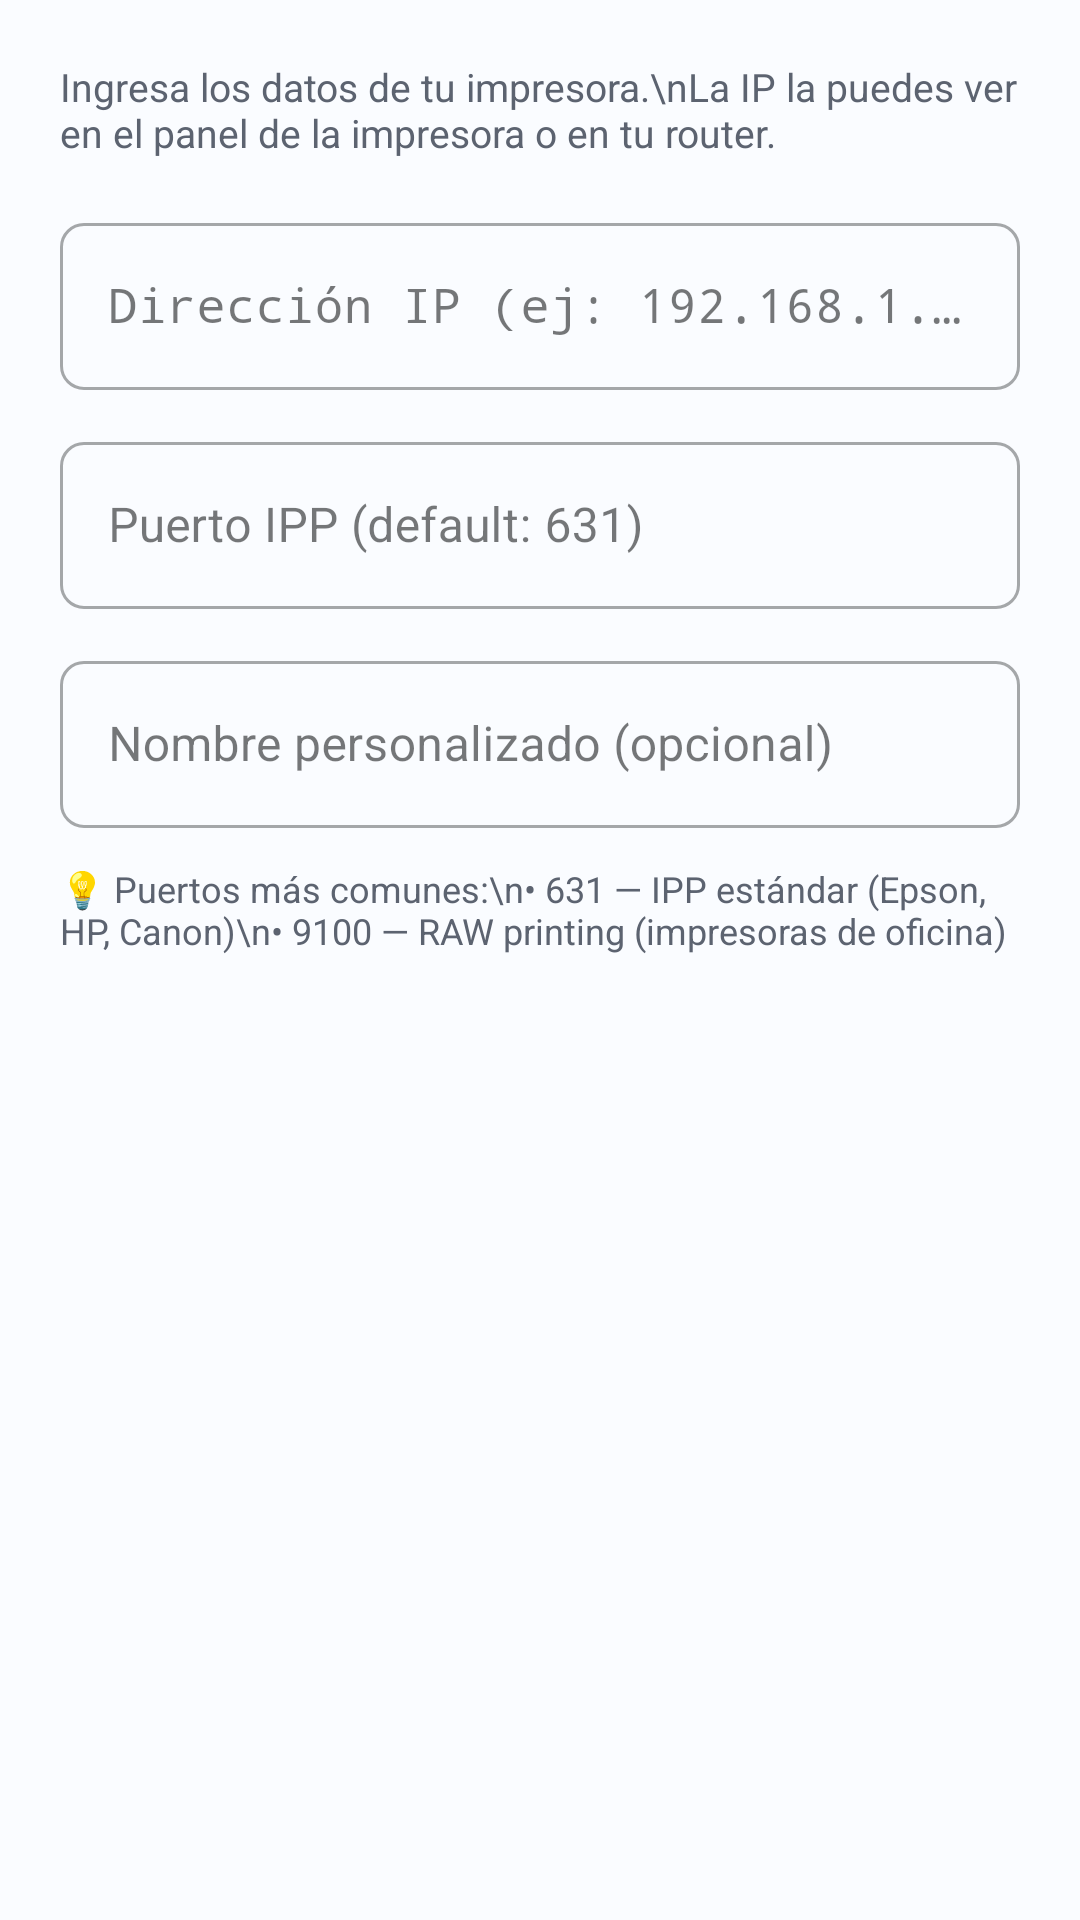

Layout XML and referenced resources for this Android screen:
<!-- AndroidManifest.xml: application theme Theme.EpsonPrint -->
<!-- res/layout/dialog_add_printer_ip.xml -->
<?xml version="1.0" encoding="utf-8"?>
<LinearLayout
    xmlns:android="http://schemas.android.com/apk/res/android"
    android:layout_width="match_parent"
    android:layout_height="wrap_content"
    android:orientation="vertical"
    android:padding="20dp">

    <TextView
        android:layout_width="match_parent"
        android:layout_height="wrap_content"
        android:text="Ingresa los datos de tu impresora.\nLa IP la puedes ver en el panel de la impresora o en tu router."
        android:textSize="13sp"
        android:textColor="@color/text_secondary"
        android:layout_marginBottom="16dp"/>

    
    <com.google.android.material.textfield.TextInputLayout
        android:id="@+id/tilIpAddress"
        android:layout_width="match_parent"
        android:layout_height="wrap_content"
        android:hint="Dirección IP (ej: 192.168.1.50)"
        style="@style/Widget.MaterialComponents.TextInputLayout.OutlinedBox"
        android:layout_marginBottom="12dp">

        <com.google.android.material.textfield.TextInputEditText
            android:id="@+id/etIpAddress"
            android:layout_width="match_parent"
            android:layout_height="wrap_content"
            android:inputType="number|numberDecimal"
            android:digits="0123456789."
            android:maxLength="15"
            android:imeOptions="actionNext"
            android:fontFamily="monospace"/>

    </com.google.android.material.textfield.TextInputLayout>

    
    <com.google.android.material.textfield.TextInputLayout
        android:layout_width="match_parent"
        android:layout_height="wrap_content"
        android:hint="Puerto IPP (default: 631)"
        style="@style/Widget.MaterialComponents.TextInputLayout.OutlinedBox"
        android:layout_marginBottom="12dp">

        <com.google.android.material.textfield.TextInputEditText
            android:id="@+id/etPort"
            android:layout_width="match_parent"
            android:layout_height="wrap_content"
            android:inputType="number"
            android:maxLength="5"
            android:imeOptions="actionNext"/>

    </com.google.android.material.textfield.TextInputLayout>

    
    <com.google.android.material.textfield.TextInputLayout
        android:layout_width="match_parent"
        android:layout_height="wrap_content"
        android:hint="Nombre personalizado (opcional)"
        style="@style/Widget.MaterialComponents.TextInputLayout.OutlinedBox"
        android:layout_marginBottom="8dp">

        <com.google.android.material.textfield.TextInputEditText
            android:id="@+id/etPrinterName"
            android:layout_width="match_parent"
            android:layout_height="wrap_content"
            android:inputType="textCapWords"
            android:imeOptions="actionDone"
            android:maxLength="50"/>

    </com.google.android.material.textfield.TextInputLayout>

    
    <TextView
        android:layout_width="match_parent"
        android:layout_height="wrap_content"
        android:text="💡 Puertos más comunes:\n• 631 — IPP estándar (Epson, HP, Canon)\n• 9100 — RAW printing (impresoras de oficina)"
        android:textSize="12sp"
        android:textColor="@color/text_secondary"
        android:layout_marginTop="4dp"/>

</LinearLayout>
<!-- resources referenced by this layout -->
<resources>
  <color name="text_secondary">#5C6370</color>
  <color name="md_theme_light_primary">#1565C0</color>
  <color name="md_theme_light_onPrimary">#FFFFFF</color>
  <color name="md_theme_light_primaryContainer">#D6E4FF</color>
  <color name="md_theme_light_onPrimaryContainer">#001848</color>
  <color name="md_theme_light_secondary">#0097A7</color>
  <color name="md_theme_light_onSecondary">#FFFFFF</color>
  <color name="md_theme_light_secondaryContainer">#CCF4F8</color>
  <color name="md_theme_light_onSecondaryContainer">#002A2D</color>
  <color name="md_theme_light_tertiary">#6650A4</color>
  <color name="md_theme_light_onTertiary">#FFFFFF</color>
  <color name="md_theme_light_error">#B3261E</color>
  <color name="md_theme_light_onError">#FFFFFF</color>
  <color name="md_theme_light_errorContainer">#F9DEDC</color>
  <color name="md_theme_light_onErrorContainer">#410E0B</color>
  <color name="md_theme_light_background">#FAFCFF</color>
  <color name="md_theme_light_onBackground">#1A1C1E</color>
  <color name="md_theme_light_surface">#FAFCFF</color>
  <color name="md_theme_light_onSurface">#1A1C1E</color>
  <color name="md_theme_light_surfaceVariant">#DFE2EB</color>
  <color name="md_theme_light_onSurfaceVariant">#42474E</color>
  <color name="md_theme_light_outline">#73777F</color>
  <style name="ShapeAppearance.EpsonPrint.Small" parent="ShapeAppearance.Material3.SmallComponent">
          <item name="cornerFamily">rounded</item>
          <item name="cornerSize">8dp</item>
      </style>
  <style name="ShapeAppearance.EpsonPrint.Medium" parent="ShapeAppearance.Material3.MediumComponent">
          <item name="cornerFamily">rounded</item>
          <item name="cornerSize">12dp</item>
      </style>
  <style name="ShapeAppearance.EpsonPrint.Large" parent="ShapeAppearance.Material3.LargeComponent">
          <item name="cornerFamily">rounded</item>
          <item name="cornerSize">16dp</item>
      </style>
</resources>
